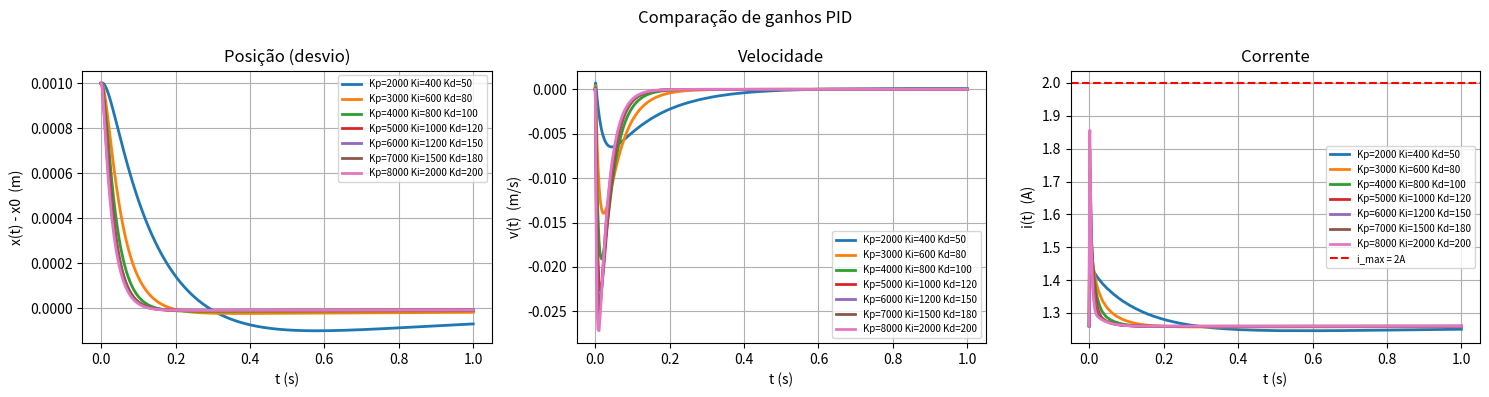

The matplotlib source for this figure:
import numpy as np
from scipy.integrate import solve_ivp
import matplotlib.pyplot as plt

# --- Parâmetros físicos ---
m    = 0.073
g    = 9.81
k    = 6.51e-5
R    = 11.0
imax = 2.0
x0   = 8.5e-3

# --- Funções físicas ---
def fm(i, x):
    return k/2 * (i**2 / x**2)

def Bl(i, x):
    return k/2 * (i / x**2)

def L(x):
    return k / x

# --- Ponto de equilíbrio ---
i0 = x0 * np.sqrt(2 * m * g / k)
u0 = R * i0

# --- Conjuntos de ganhos a testar ---
# (Kp, Ki, Kd)
conjuntos = [
    (2000,  400,  50),
    (3000,  600,  80),
    (4000,  800, 100),
    (5000, 1000, 120),
    (6000, 1200, 150),
    (7000, 1500, 180),
    (8000, 2000, 200),
]

# --- Condição inicial ---
epsilon = 0.001
y_0 = [i0, x0 + epsilon, 0.0, 0.0]

t_0   = 0.0
t_end = 1.0

# --- Gráficos ---
fig = plt.figure(figsize=(15, 4))
fig.suptitle(f'Comparação de ganhos PID')

for Kp, Ki, Kd in conjuntos:

    def f_pid(t, y):
        i = y[0]
        x = y[1]
        v = y[2]
        E = y[3]

        Lx   = L(x)
        fmix = fm(i, x)
        Blix = Bl(i, x)

        e = x - x0
        u = u0 + Kp*e + Ki*E + Kd*v

        di = u/Lx - R/Lx*i - Blix/Lx*v
        dx = v
        dv = g - fmix/m
        dE = e

        return [di, dx, dv, dE]

    sol = solve_ivp(f_pid, [t_0, t_end], y_0, max_step=5e-3)

    label = f'Kp={Kp} Ki={Ki} Kd={Kd}'

    plt.subplot(1, 3, 1)
    plt.plot(sol.t, sol.y[1,:] - x0, linewidth=2, label=label)

    plt.subplot(1, 3, 2)
    plt.plot(sol.t, sol.y[2,:], linewidth=2, label=label)

    plt.subplot(1, 3, 3)
    plt.plot(sol.t, sol.y[0,:], linewidth=2, label=label)

# --- Finaliza os gráficos ---
plt.subplot(1, 3, 1)
plt.grid(True)
plt.xlabel('t (s)')
plt.ylabel('x(t) - x0  (m)')
plt.title('Posição (desvio)')
plt.legend(fontsize=7)

plt.subplot(1, 3, 2)
plt.grid(True)
plt.xlabel('t (s)')
plt.ylabel('v(t)  (m/s)')
plt.title('Velocidade')
plt.legend(fontsize=7)

plt.subplot(1, 3, 3)
plt.axhline(imax, color='r', linestyle='--', label='i_max = 2A')
plt.grid(True)
plt.xlabel('t (s)')
plt.ylabel('i(t)  (A)')
plt.title('Corrente')
plt.legend(fontsize=7)

plt.tight_layout()
plt.savefig('comparacao_pid.png')
print("Gráfico salvo como comparacao_pid.png")
